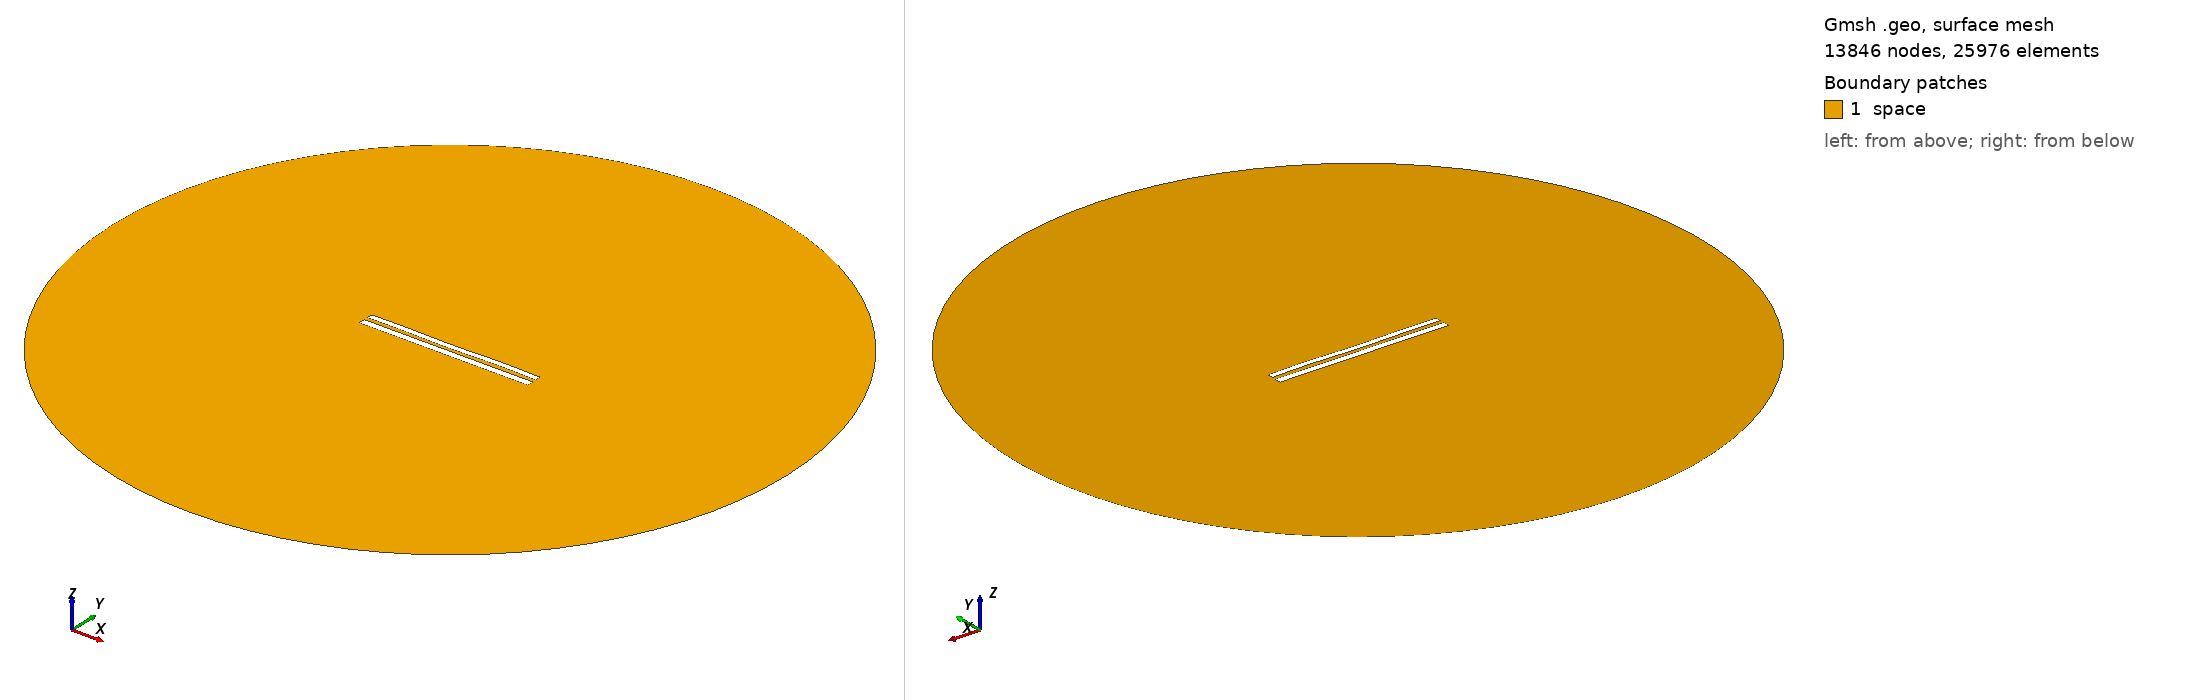

Gmsh geometry script, surface-meshed: 13846 nodes, 25976 surface elements. Boundary patches (legend numbers): 1 space. Left view from above one corner, right view from below the opposite corner. Legend entries are the model's physical surfaces. The drawing asked Gmsh for element sizes between 1% and 20% of the model's largest extent; the script's own settings can give other sizes.

=== 8535.geo (drawn) ===
//---------------------------------------
// Geometry kernel
//---------------------------------------

SetFactory("OpenCASCADE");



//---------------------------------------
// Parameters of the geometry
//---------------------------------------

// Overetch of the upper plate
overetch = 0.25;

// Distance between the plates
distance = 2.25;

// Discretization over the x axis (for the deformation)
nx = 50; 

// Length of the plate
L = 100 - overetch; 

// Number of modes
n = 4; 

// 1st mode coefficient
coeff(1) = 0.07499999999999998;
beta(1) = 0.596864 * 3.1415926535 / L;

// 2nd mode coefficient
coeff(2) = -0.075;
beta(2) = 1.49418 * 3.1415926535 / L;

// 3rd mode coefficient
coeff(3) = -0.075;
beta(3) = 2.50025 * 3.1415926535 / L;

// 4th mode coefficient
coeff(4) = 0.15;
beta(4) = 3.49999 * 3.1415926535 / L;



//---------------------------------------
// Upper plate (deformed rectangle)
//---------------------------------------

// Coordiantes of the upper plate
xmin = -50;
xmax = 50 - overetch;

// Height of the upper plate
yheight = 4 - 2 * overetch;

// Indexes of the points
UpperID[] = {};
LowerID[] = {};
LeftID[] = {};
RightID[] = {};

// Point index
p = 1;

// Horizontal edges
For i In {1:nx}
    x = xmin + (i-1)*(xmax - xmin)/(nx-1);

    y_bottom = distance / 2 + overetch;
    For j In {1:n}
        C = (Cosh(beta(j)*L) + Cos(beta(j)*L)) / (Sinh(beta(j)*L) + Sin(beta(j)*L));
        y_bottom  = y_bottom + coeff(j) * (Cosh(beta(j)*(x+50)) - Cos(beta(j)*(x+50)) - C * (Sinh(beta(j)*(x+50)) - Sin(beta(j)*(x+50))));
    EndFor

    y_top = y_bottom + yheight;

    Point(p) = {x, y_top, 0, 1.0};
    UpperID[i] = p;
    p = p + 1;

    Point(p) = {x, y_bottom, 0, 1.0};
    LowerID[i] = p;
    p = p + 1;
EndFor

// Create point lists
UpperPts[] = {}; LowerPts[] = {};
For i In {1:nx}
  UpperPts[] += {UpperID[i]};
  LowerPts[] += {LowerID[i]};
EndFor

// Build splines
Spline(1) = {UpperPts[]};
Spline(2) = {LowerPts[]};
Line(3) = {LowerPts[nx-1], UpperPts[nx-1]};
Line(4) = {LowerPts[0], UpperPts[0]};

// Build the plane surface
Curve Loop(1) = {2, 3, -1, -4};
Plane Surface(1) = {1};



//---------------------------------------
// Lower plate (rectangle)
//---------------------------------------

// Vertices
Point(1001) = {-50, -1, 0, 1.0};
Point(1002) = { 50, -1, 0, 1.0};
Point(1003) = { 50,  -5, 0, 1.0};
Point(1004) = {-50,  -5, 0, 1.0};

// Edges
Line(5) = {1001, 1002};
Line(6) = {1002, 1003};
Line(7) = {1003, 1004};
Line(8) = {1004, 1001};

// Plane surface
Line Loop(2) = {5, 6, 7, 8};
Plane Surface(2) = {2}; 



//---------------------------------------
// Outer (fictious) boundary
//---------------------------------------

// Points
Point(1005) = {0, 0, 0};       // Center
Point(1006) = {200, 0, 0};     // Start point
Point(1007) = {0, 200, 0};     // 90 degrees
Point(1008) = {-200, 0, 0};    // 180 degrees
Point(1009) = {0, -200, 0};    // 270 degrees

// Circle arcs (each needs start, center, end)
Circle(9) = {1006, 1005, 1007};
Circle(10) = {1007, 1005, 1008};
Circle(11) = {1008, 1005, 1009};
Circle(12) = {1009, 1005, 1006};

// Plane surface for the entire domain
Curve Loop(3) = {9, 10, 11, 12};
Surface(3) = {3};

// Subtract the plates from the whole domain to obtain the actual domain where we want to solve the equations
BooleanDifference{ Surface{3}; Delete; }{ Surface{1}; Surface{2}; Delete; }




//---------------------------------------
// Transfinite Lines/Curves
//---------------------------------------

// Set the number of points on the boundaries
r = 7;

// Plates
Transfinite Curve {1, 2} = 50*r Using Progression 1;
Transfinite Curve {3, 4} = 2*r Using Progression 1;
Transfinite Line {5, 7} = 50*r Using Progression 1;
Transfinite Line {6, 8} = 2*r Using Progression 1;

// Outer boundary
Transfinite Line {9, 10, 11, 12} = 20 Using Progression 1;



//---------------------------------------
// Physical groups
//---------------------------------------                

// Physical curves (boundaries)
Physical Line("force_segment", 10) = {2};
Physical Line("upper_plate", 11) = {1, 3, 4};
Physical Line("lower_plate", 12) = {5, 6, 7, 8};
Physical Line("boundary", 20) = {9, 10, 11, 12};

// Physical Surfaces
Physical Surface("space", 30) = {3};



//---------------------------------------
// 6. Generate the Mesh
//---------------------------------------

// 2D mesh generation
Mesh 2;
